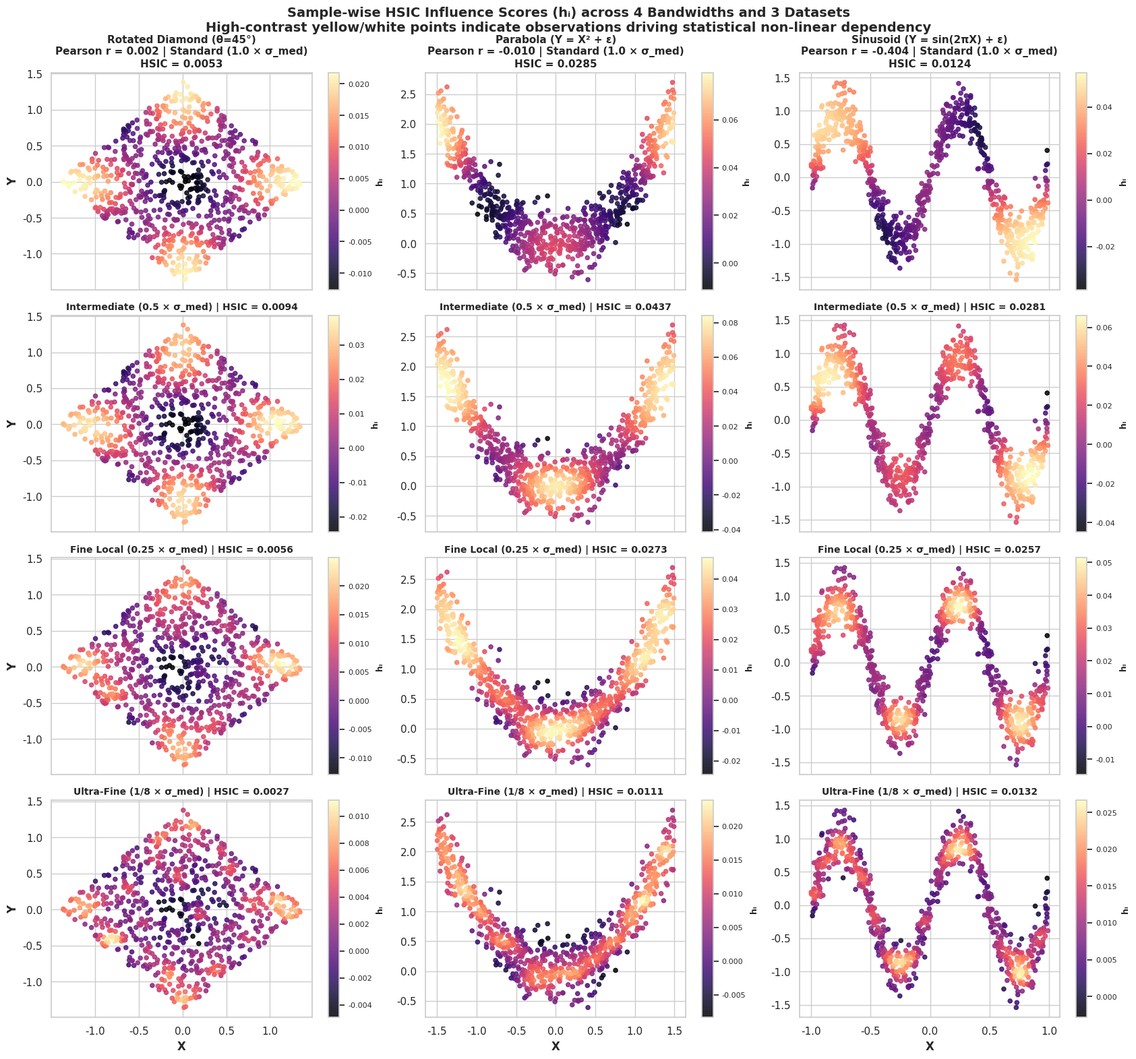
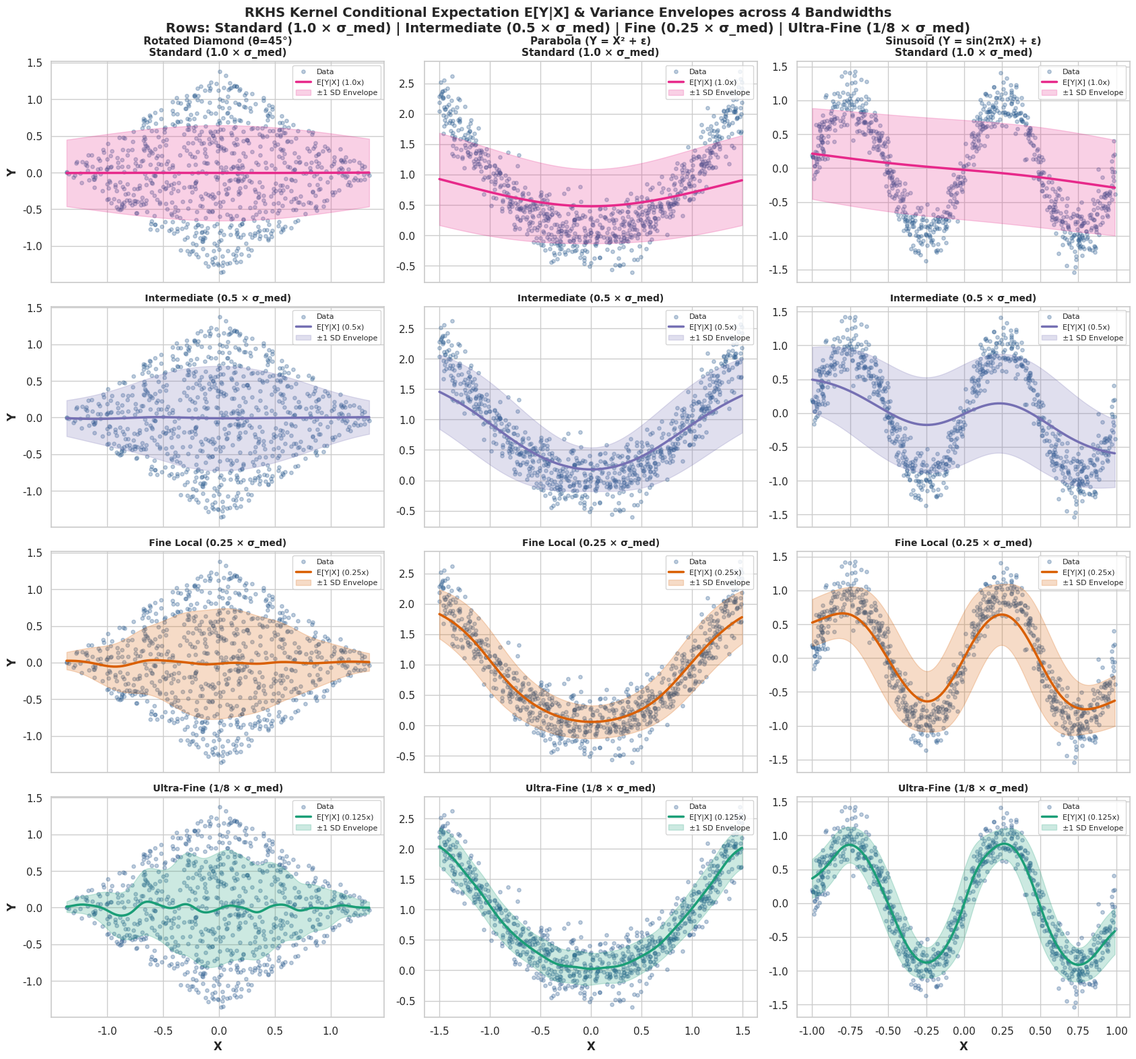
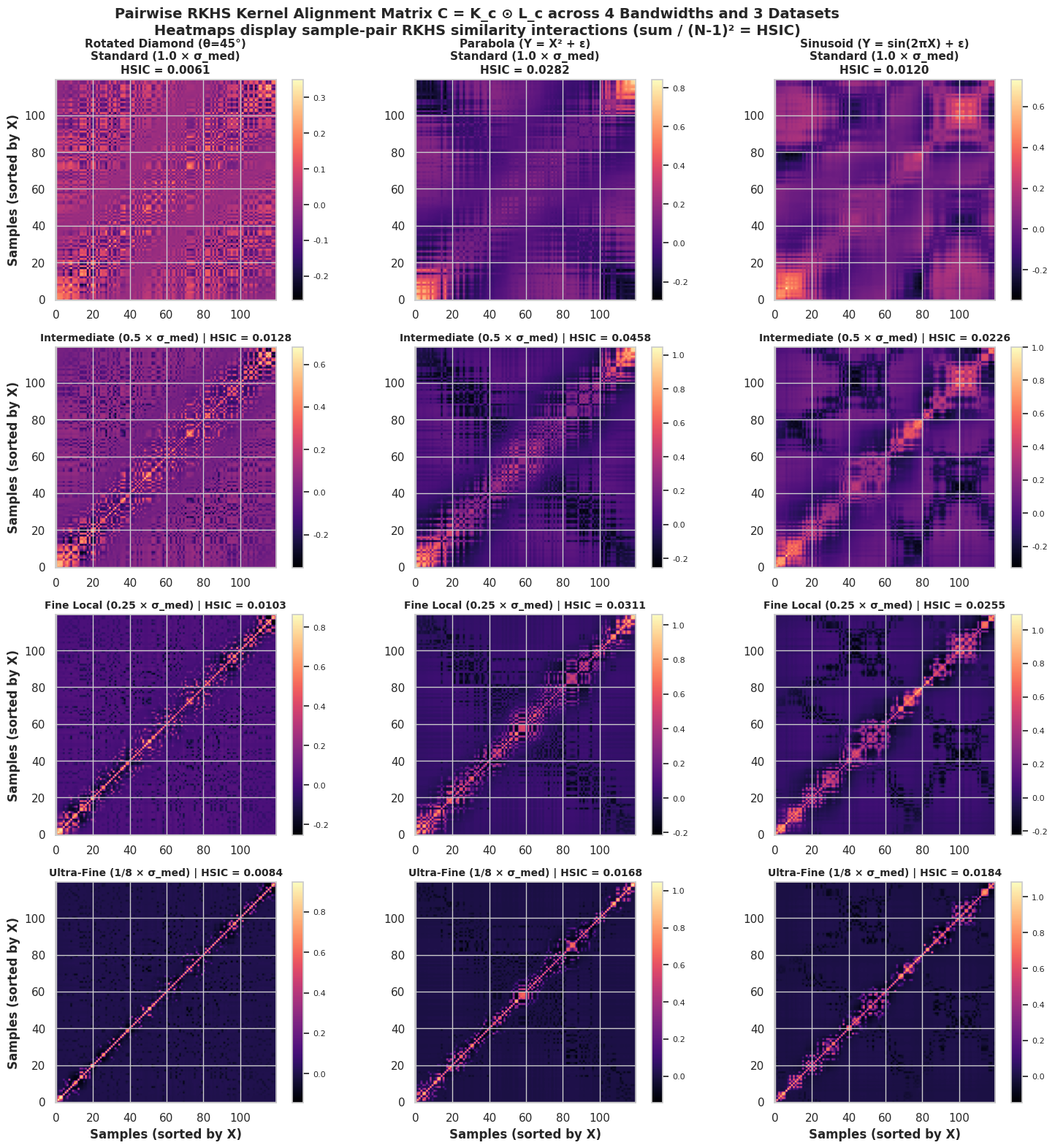

These figures' Python source, in order:
#!/usr/bin/env python3
import os
import sys
from pathlib import Path
import numpy as np
import pandas as pd
import matplotlib.pyplot as plt
import seaborn as sns
from scipy.spatial.distance import pdist, squareform
from scipy.stats import pearsonr, spearmanr

# Set aesthetic style
sns.set_theme(style="whitegrid")
plt.rcParams.update({"font.size": 11, "figure.autolayout": True})

OUTPUT_DIR = Path("output") / "visualize_hsic_dependency"
OUTPUT_DIR.mkdir(parents=True, exist_ok=True)


def compute_rbf_kernel(X, bandwidth_factor=1.0, gamma=None):
    """Compute RBF kernel matrix using median distance heuristic for gamma scaled by bandwidth_factor."""
    X = np.atleast_2d(X)
    if X.shape[0] == 1:
        X = X.T
    dists_sq = squareform(pdist(X, metric="sqeuclidean"))
    if gamma is None:
        dists = np.sqrt(dists_sq)
        median_dist = np.median(dists[dists > 0])
        if median_dist == 0 or np.isnan(median_dist):
            median_dist = 1.0
        sigma = median_dist * bandwidth_factor
        gamma = 1.0 / (2.0 * sigma**2)
    K = np.exp(-gamma * dists_sq)
    return K, gamma


def compute_hsic_details(X, Y, bandwidth_factor=1.0):
    """
    Compute total HSIC, sample-wise influence scores h_i, centered kernels Kc and Lc,
    and the pairwise interaction matrix C = Kc * Lc under a given bandwidth_factor.
    """
    X = np.ravel(X)[:, np.newaxis]
    Y = np.ravel(Y)[:, np.newaxis]
    N = len(X)

    K, gamma_x = compute_rbf_kernel(X, bandwidth_factor=bandwidth_factor)
    L, gamma_y = compute_rbf_kernel(Y, bandwidth_factor=bandwidth_factor)

    H = np.eye(N) - (1.0 / N) * np.ones((N, N))
    Kc = H @ K @ H
    Lc = H @ L @ H

    # Pairwise interaction matrix
    C = Kc * Lc

    # Total HSIC statistic
    hsic_stat = float(np.trace(Kc @ Lc) / ((N - 1) ** 2))

    # Sample-wise influence score: h_i = sum_j (Kc_ij * Lc_ij) / (N - 1)
    sample_influence = np.sum(C, axis=1) / (N - 1)

    return hsic_stat, sample_influence, Kc, Lc, C, gamma_x, gamma_y


def compute_rkhs_conditional_moments(X, Y, n_grid=200, bandwidth_factor=0.25, gamma_x=None):
    """
    Compute non-parametric RKHS conditional expectation E[Y | X = x]
    and conditional standard deviation SD(Y | X = x) across a smooth grid.
    bandwidth_factor scales the median heuristic bandwidth sigma = bandwidth_factor * sigma_median.
    """
    X_vec = np.ravel(X)
    Y_vec = np.ravel(Y)
    
    x_grid = np.linspace(np.min(X_vec), np.max(X_vec), n_grid)
    
    if gamma_x is None:
        dists_sq = squareform(pdist(X_vec[:, np.newaxis], metric="sqeuclidean"))
        dists = np.sqrt(dists_sq)
        med = np.median(dists[dists > 0])
        sigma = (med if med > 0 else 1.0) * bandwidth_factor
        gamma_x = 1.0 / (2.0 * sigma**2)

    cond_mean = np.zeros(n_grid)
    cond_sd = np.zeros(n_grid)

    for idx, x_val in enumerate(x_grid):
        w = np.exp(-gamma_x * (x_val - X_vec) ** 2)
        sum_w = np.sum(w)
        if sum_w == 0:
            sum_w = 1e-12
        w_norm = w / sum_w

        mu = np.sum(w_norm * Y_vec)
        var = np.sum(w_norm * (Y_vec - mu) ** 2)

        cond_mean[idx] = mu
        cond_sd[idx] = np.sqrt(var)

    return x_grid, cond_mean, cond_sd


def get_synthetic_datasets(N=800):
    """Generate 3 synthetic benchmarks: Rotated Diamond, Parabola, Sinusoid."""
    np.random.seed(42)
    # 1. Rotated Diamond (theta = 45 deg)
    Z1 = np.random.uniform(-1, 1, size=N)
    Z2 = np.random.uniform(-1, 1, size=N)
    theta = np.radians(45.0)
    R = np.array([[np.cos(theta), -np.sin(theta)], [np.sin(theta), np.cos(theta)]])
    XY_rot = R @ np.vstack([Z1, Z2])
    X1, Y1 = XY_rot[0, :], XY_rot[1, :]

    # 2. Parabola Y = X^2
    np.random.seed(101)
    X2 = np.random.uniform(-1.5, 1.5, size=N)
    Y2 = X2**2 + np.random.normal(0, 0.25, size=N)

    # 3. Sinusoid Y = sin(2*pi*X)
    np.random.seed(202)
    X3 = np.random.uniform(-1.0, 1.0, size=N)
    Y3 = np.sin(2.0 * np.pi * X3) + np.random.normal(0, 0.2, size=N)

    datasets = [
        ("Rotated Diamond (θ=45°)", X1, Y1),
        ("Parabola (Y = X² + ε)", X2, Y2),
        ("Sinusoid (Y = sin(2πX) + ε)", X3, Y3)
    ]
    return datasets


def plot_sample_influence_scatter():
    """
    Method 1: Scatter plot color-coded by sample-wise HSIC influence scores h_i.
    4 Bandwidths (1.0x, 0.5x, 0.25x, 0.125x) x 3 Datasets (Diamond, Parabola, Sinusoid).
    """
    datasets = get_synthetic_datasets(N=800)
    bandwidth_factors = [1.0, 0.5, 0.25, 0.125]
    bw_labels = ["Standard (1.0 × σ_med)", "Intermediate (0.5 × σ_med)", "Fine Local (0.25 × σ_med)", "Ultra-Fine (1/8 × σ_med)"]

    fig, axes = plt.subplots(4, 3, figsize=(17, 16), sharex="col")

    for col_idx, (name, X, Y) in enumerate(datasets):
        r_val, _ = pearsonr(X, Y)
        for row_idx, (bw, bw_lbl) in enumerate(zip(bandwidth_factors, bw_labels)):
            ax = axes[row_idx, col_idx]
            hsic_val, h_influence, _, _, _, _, _ = compute_hsic_details(X, Y, bandwidth_factor=bw)
            
            sc = ax.scatter(X, Y, c=h_influence, cmap="magma", s=20, alpha=0.85)
            cbar = fig.colorbar(sc, ax=ax)
            cbar.ax.tick_params(labelsize=8)
            cbar.set_label("hᵢ", fontweight="bold", fontsize=9)

            if row_idx == 0:
                ax.set_title(f"{name}\nPearson r = {r_val:.3f} | {bw_lbl}\nHSIC = {hsic_val:.4f}", fontsize=11, fontweight="bold")
            else:
                ax.set_title(f"{bw_lbl} | HSIC = {hsic_val:.4f}", fontsize=10, fontweight="bold")

            if col_idx == 0:
                ax.set_ylabel("Y", fontweight="bold")
            if row_idx == 3:
                ax.set_xlabel("X", fontweight="bold")

    fig.suptitle("Sample-wise HSIC Influence Scores (hᵢ) across 4 Bandwidths and 3 Datasets\nHigh-contrast yellow/white points indicate observations driving statistical non-linear dependency", fontsize=14, fontweight="bold")
    out_path = OUTPUT_DIR / "hsic_influence_scatter_rotated.png"
    fig.savefig(out_path, dpi=300)
    plt.close(fig)
    print(f"Saved {out_path}")


def plot_rkhs_conditional_curves():
    """
    Method 2: Non-parametric RKHS conditional expectation E[Y|X] & variance bands.
    4 Bandwidths (1.0x, 0.5x, 0.25x, 0.125x) x 3 Datasets (Diamond, Parabola, Sinusoid).
    """
    datasets = get_synthetic_datasets(N=800)
    bandwidth_factors = [1.0, 0.5, 0.25, 0.125]
    bw_labels = ["Standard (1.0 × σ_med)", "Intermediate (0.5 × σ_med)", "Fine Local (0.25 × σ_med)", "Ultra-Fine (1/8 × σ_med)"]
    colors = ["#e7298a", "#7570b3", "#d95f02", "#1b9e77"]

    fig, axes = plt.subplots(4, 3, figsize=(17, 16), sharex="col")

    for col_idx, (name, X, Y) in enumerate(datasets):
        for row_idx, (bw, bw_lbl, col) in enumerate(zip(bandwidth_factors, bw_labels, colors)):
            ax = axes[row_idx, col_idx]
            x_grid, mu, sd = compute_rkhs_conditional_moments(X, Y, bandwidth_factor=bw)

            ax.scatter(X, Y, color="#2b5c8f", alpha=0.3, s=15, label="Data")
            ax.plot(x_grid, mu, color=col, linewidth=2.5, label=f"E[Y|X] ({bw}x)")
            ax.fill_between(x_grid, mu - sd, mu + sd, color=col, alpha=0.22, label="±1 SD Envelope")

            if row_idx == 0:
                ax.set_title(f"{name}\n{bw_lbl}", fontsize=11, fontweight="bold")
            else:
                ax.set_title(f"{bw_lbl}", fontsize=10, fontweight="bold")

            if col_idx == 0:
                ax.set_ylabel("Y", fontweight="bold")
            if row_idx == 3:
                ax.set_xlabel("X", fontweight="bold")

            ax.legend(loc="upper right", fontsize=8)

    fig.suptitle("RKHS Kernel Conditional Expectation E[Y|X] & Variance Envelopes across 4 Bandwidths\nRows: Standard (1.0 × σ_med) | Intermediate (0.5 × σ_med) | Fine (0.25 × σ_med) | Ultra-Fine (1/8 × σ_med)", fontsize=14, fontweight="bold")
    out_path = OUTPUT_DIR / "hsic_rkhs_curves_synthetic.png"
    fig.savefig(out_path, dpi=300)
    plt.close(fig)
    print(f"Saved {out_path}")


def plot_kernel_matrix_heatmap():
    """
    Method 3: Pairwise Centered Kernel Interaction Matrix C_ij = Kc_ij * Lc_ij Heatmap.
    4 Bandwidths (1.0x, 0.5x, 0.25x, 0.125x) x 3 Datasets (Diamond, Parabola, Sinusoid).
    """
    datasets = get_synthetic_datasets(N=120)  # N=120 for clear matrix resolution
    bandwidth_factors = [1.0, 0.5, 0.25, 0.125]
    bw_labels = ["Standard (1.0 × σ_med)", "Intermediate (0.5 × σ_med)", "Fine Local (0.25 × σ_med)", "Ultra-Fine (1/8 × σ_med)"]

    fig, axes = plt.subplots(4, 3, figsize=(16, 16))

    for col_idx, (name, X, Y) in enumerate(datasets):
        # Sort samples by X for structured matrix visualization
        sort_idx = np.argsort(X)
        X_s, Y_s = X[sort_idx], Y[sort_idx]

        for row_idx, (bw, bw_lbl) in enumerate(zip(bandwidth_factors, bw_labels)):
            ax = axes[row_idx, col_idx]
            hsic_val, _, _, _, C, _, _ = compute_hsic_details(X_s, Y_s, bandwidth_factor=bw)

            im = ax.imshow(C, cmap="magma", origin="lower")
            cbar = fig.colorbar(im, ax=ax, fraction=0.046, pad=0.04)
            cbar.ax.tick_params(labelsize=8)

            if row_idx == 0:
                ax.set_title(f"{name}\n{bw_lbl}\nHSIC = {hsic_val:.4f}", fontsize=11, fontweight="bold")
            else:
                ax.set_title(f"{bw_lbl} | HSIC = {hsic_val:.4f}", fontsize=10, fontweight="bold")

            if col_idx == 0:
                ax.set_ylabel("Samples (sorted by X)", fontweight="bold")
            if row_idx == 3:
                ax.set_xlabel("Samples (sorted by X)", fontweight="bold")

    fig.suptitle("Pairwise RKHS Kernel Alignment Matrix C = K_c ⊙ L_c across 4 Bandwidths and 3 Datasets\nHeatmaps display sample-pair RKHS similarity interactions (sum / (N-1)² = HSIC)", fontsize=14, fontweight="bold")
    out_path = OUTPUT_DIR / "hsic_kernel_matrix_heatmap.png"
    fig.savefig(out_path, dpi=300)
    plt.close(fig)
    print(f"Saved {out_path}")


def main():
    print("Starting HSIC dependency visualization script...")
    print(f"Output directory: {OUTPUT_DIR}")

    # Method 1: Sample-wise HSIC influence scatter plots (4x3)
    plot_sample_influence_scatter()

    # Method 2: RKHS kernel conditional expectation curves (4x3)
    plot_rkhs_conditional_curves()

    # Method 3: Kernel interaction matrix heatmaps (4x3)
    plot_kernel_matrix_heatmap()

    print("All tasks completed successfully!")


if __name__ == "__main__":
    main()
